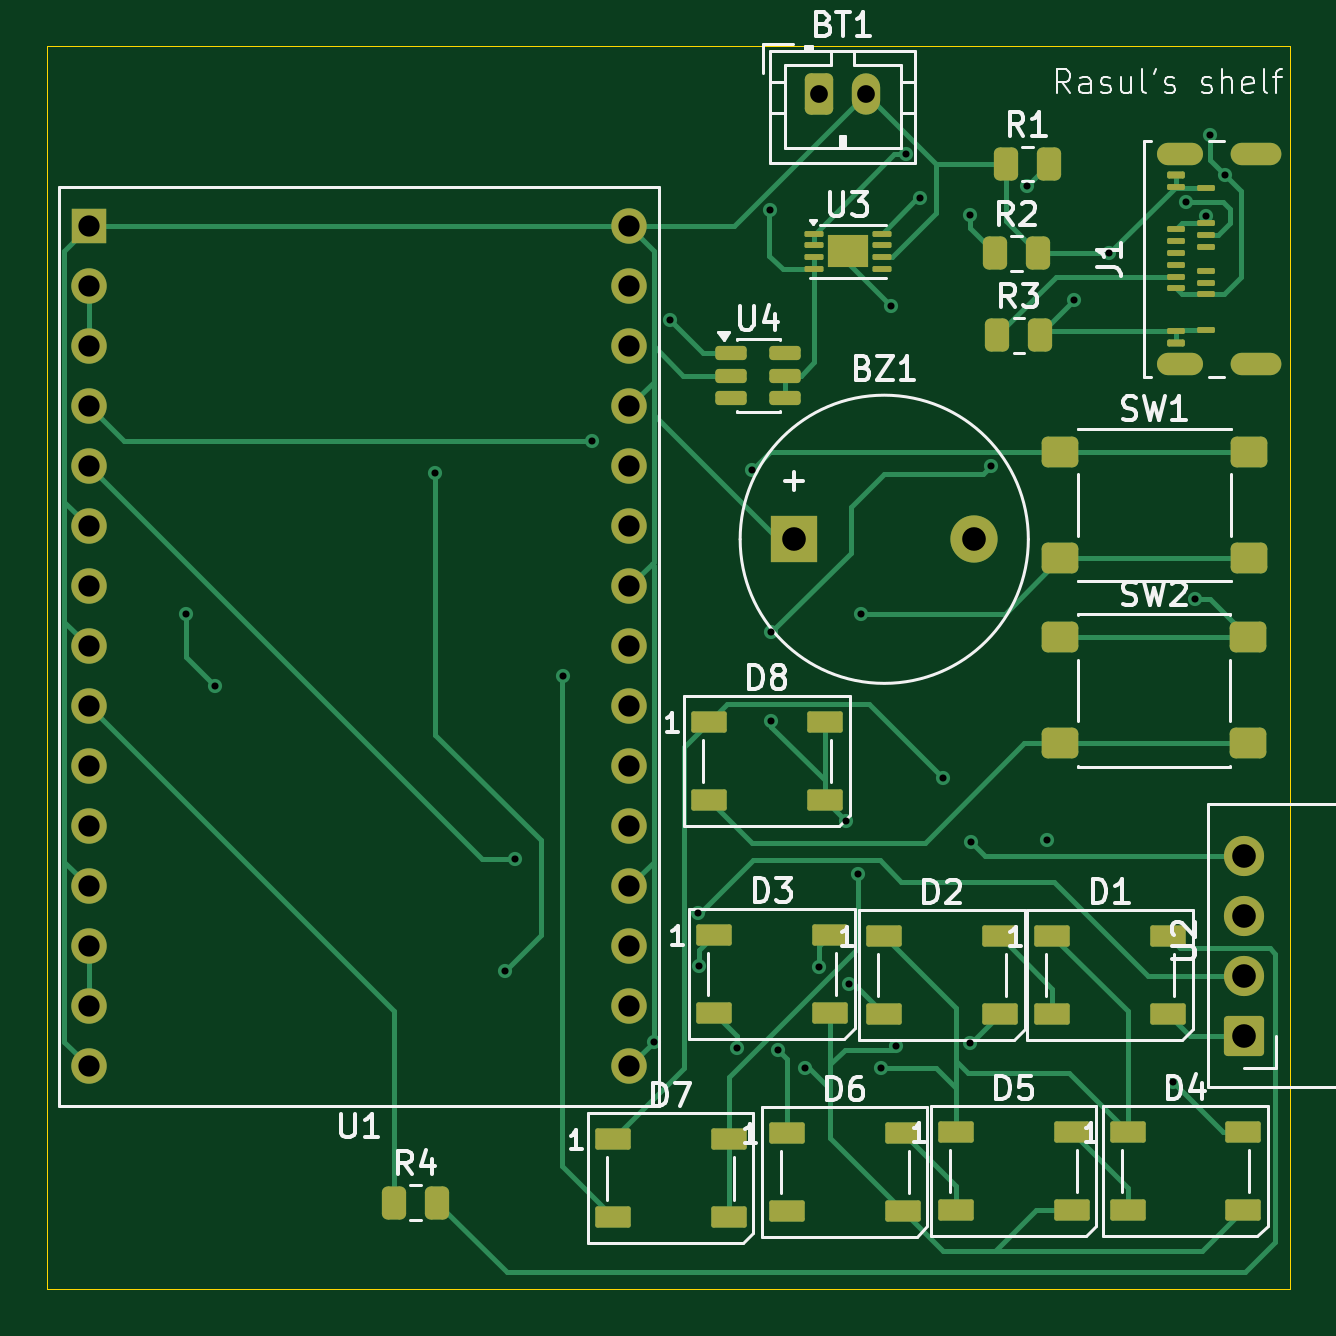
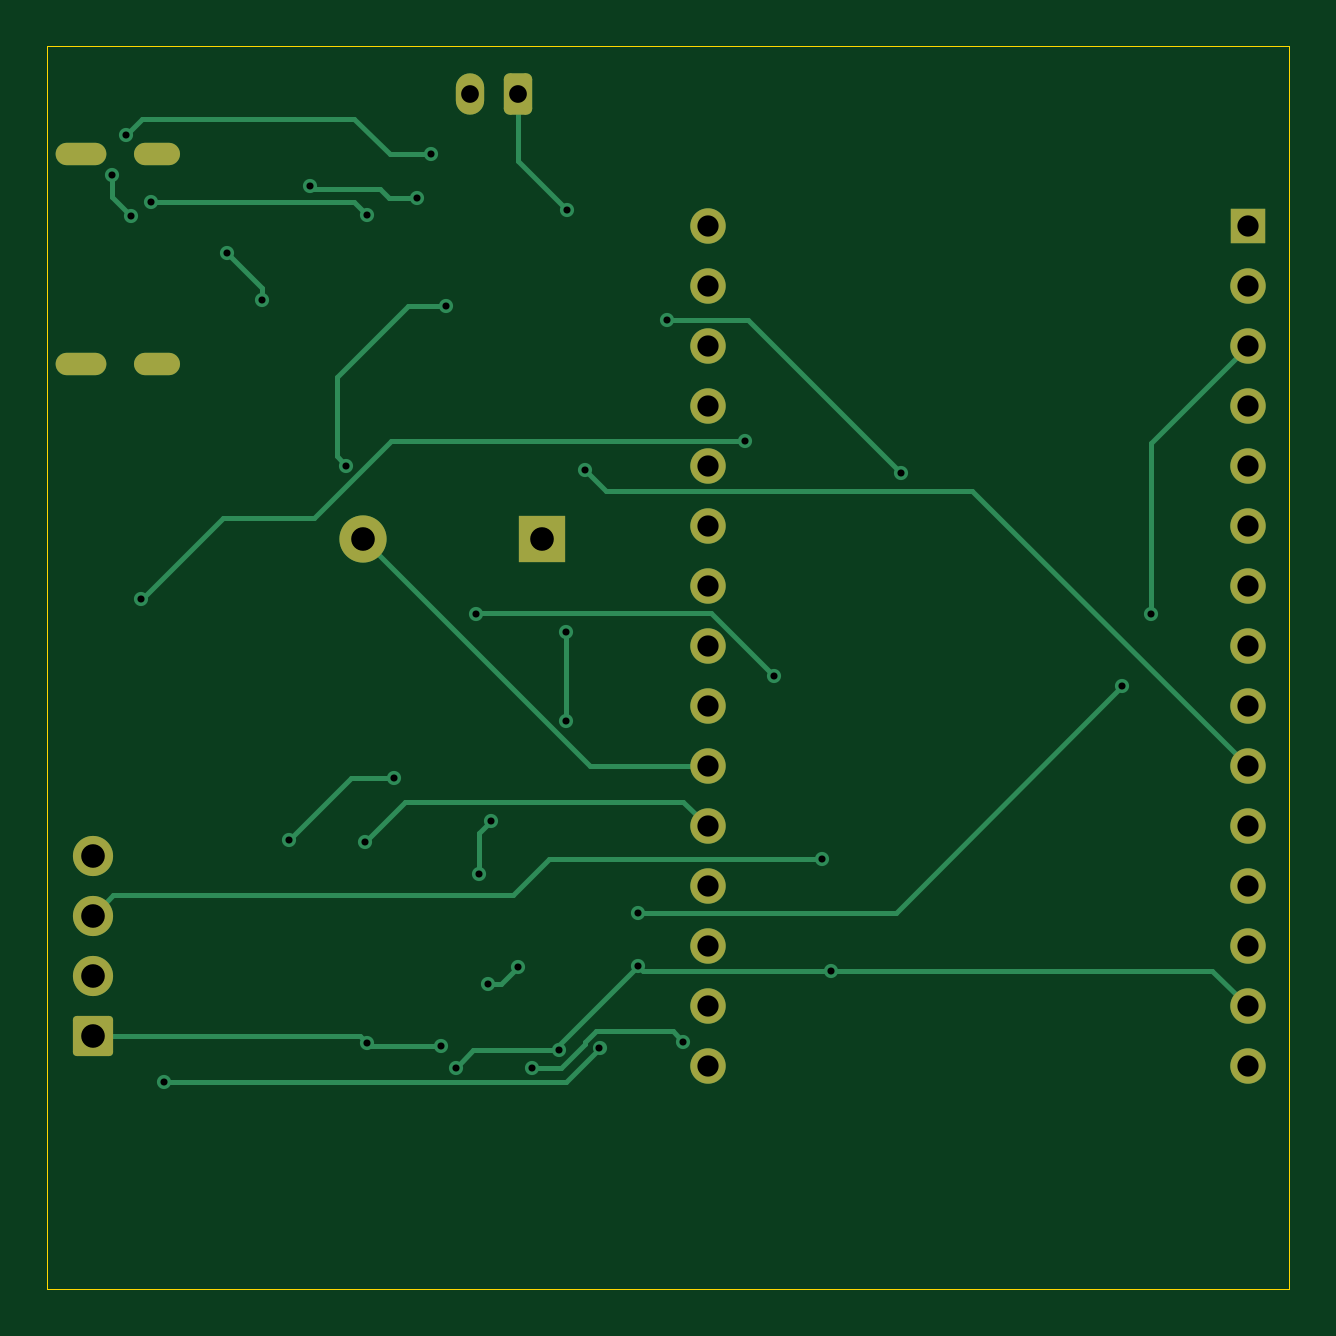
Circuit board: 11 layer files. Board 52.6 x 52.6 mm.
- bottom_copper: Electronic shelving-B_Cu.gbr (10743 bytes)
- bottom_mask: Electronic shelving-B_Mask.gbr (2728 bytes)
- paste: Electronic shelving-B_Paste.gbr (479 bytes)
- bottom_silk: Electronic shelving-B_Silkscreen.gbr (480 bytes)
- outline: Electronic shelving-Edge_Cuts.gbr (644 bytes)
- top_copper: Electronic shelving-F_Cu.gbr (24788 bytes)
- top_mask: Electronic shelving-F_Mask.gbr (6037 bytes)
- paste: Electronic shelving-F_Paste.gbr (4513 bytes)
- top_silk: Electronic shelving-F_Silkscreen.gbr (40016 bytes)
- drill: Electronic shelving-NPTH.drl (276 bytes)
- drill: Electronic shelving-PTH.drl (2148 bytes)

=== bottom_copper: Electronic shelving-B_Cu.gbr (10743 bytes, source omitted) ===
=== bottom_mask: Electronic shelving-B_Mask.gbr (2728 bytes, source withheld) ===
=== paste: Electronic shelving-B_Paste.gbr ===
%TF.GenerationSoftware,KiCad,Pcbnew,10.0.5*%
%TF.CreationDate,2026-10-20T21:13:38+05:00*%
%TF.ProjectId,Electronic shelving,456c6563-7472-46f6-9e69-63207368656c,rev?*%
%TF.SameCoordinates,Original*%
%TF.FileFunction,Paste,Bot*%
%TF.FilePolarity,Positive*%
%FSLAX46Y46*%
G04 Gerber Fmt 4.6, Leading zero omitted, Abs format (unit mm)*
G04 Created by KiCad (PCBNEW 10.0.5) date 2026-10-20 21:13:38*
%MOMM*%
%LPD*%
G01*
G04 APERTURE LIST*
G04 APERTURE END LIST*
M02*

=== bottom_silk: Electronic shelving-B_Silkscreen.gbr ===
%TF.GenerationSoftware,KiCad,Pcbnew,10.0.5*%
%TF.CreationDate,2026-10-20T21:13:38+05:00*%
%TF.ProjectId,Electronic shelving,456c6563-7472-46f6-9e69-63207368656c,rev?*%
%TF.SameCoordinates,Original*%
%TF.FileFunction,Legend,Bot*%
%TF.FilePolarity,Positive*%
%FSLAX46Y46*%
G04 Gerber Fmt 4.6, Leading zero omitted, Abs format (unit mm)*
G04 Created by KiCad (PCBNEW 10.0.5) date 2026-10-20 21:13:38*
%MOMM*%
%LPD*%
G01*
G04 APERTURE LIST*
G04 APERTURE END LIST*
M02*

=== outline: Electronic shelving-Edge_Cuts.gbr ===
%TF.GenerationSoftware,KiCad,Pcbnew,10.0.5*%
%TF.CreationDate,2026-10-20T21:13:38+05:00*%
%TF.ProjectId,Electronic shelving,456c6563-7472-46f6-9e69-63207368656c,rev?*%
%TF.SameCoordinates,Original*%
%TF.FileFunction,Profile,NP*%
%FSLAX46Y46*%
G04 Gerber Fmt 4.6, Leading zero omitted, Abs format (unit mm)*
G04 Created by KiCad (PCBNEW 10.0.5) date 2026-10-20 21:13:38*
%MOMM*%
%LPD*%
G01*
G04 APERTURE LIST*
%TA.AperFunction,Profile*%
%ADD10C,0.050000*%
%TD*%
G04 APERTURE END LIST*
D10*
X106880000Y-58610000D02*
X159467937Y-58610000D01*
X159467937Y-111197937D01*
X106880000Y-111197937D01*
X106880000Y-58610000D01*
M02*

=== top_copper: Electronic shelving-F_Cu.gbr (24788 bytes, source omitted) ===
=== top_mask: Electronic shelving-F_Mask.gbr ===
%TF.GenerationSoftware,KiCad,Pcbnew,10.0.5*%
%TF.CreationDate,2026-10-20T21:13:38+05:00*%
%TF.ProjectId,Electronic shelving,456c6563-7472-46f6-9e69-63207368656c,rev?*%
%TF.SameCoordinates,Original*%
%TF.FileFunction,Soldermask,Top*%
%TF.FilePolarity,Negative*%
%FSLAX46Y46*%
G04 Gerber Fmt 4.6, Leading zero omitted, Abs format (unit mm)*
G04 Created by KiCad (PCBNEW 10.0.5) date 2026-10-20 21:13:38*
%MOMM*%
%LPD*%
G01*
G04 APERTURE LIST*
G04 Aperture macros list*
%AMRoundRect*
0 Rectangle with rounded corners*
0 $1 Rounding radius*
0 $2 $3 $4 $5 $6 $7 $8 $9 X,Y pos of 4 corners*
0 Add a 4 corners polygon primitive as box body*
4,1,4,$2,$3,$4,$5,$6,$7,$8,$9,$2,$3,0*
0 Add four circle primitives for the rounded corners*
1,1,$1+$1,$2,$3*
1,1,$1+$1,$4,$5*
1,1,$1+$1,$6,$7*
1,1,$1+$1,$8,$9*
0 Add four rect primitives between the rounded corners*
20,1,$1+$1,$2,$3,$4,$5,0*
20,1,$1+$1,$4,$5,$6,$7,0*
20,1,$1+$1,$6,$7,$8,$9,0*
20,1,$1+$1,$8,$9,$2,$3,0*%
G04 Aperture macros list end*
%ADD10R,2.000000X2.000000*%
%ADD11C,2.000000*%
%ADD12RoundRect,0.090000X-0.660000X-0.360000X0.660000X-0.360000X0.660000X0.360000X-0.660000X0.360000X0*%
%ADD13RoundRect,0.250000X-0.262500X-0.450000X0.262500X-0.450000X0.262500X0.450000X-0.262500X0.450000X0*%
%ADD14RoundRect,0.250000X-0.350000X-0.625000X0.350000X-0.625000X0.350000X0.625000X-0.350000X0.625000X0*%
%ADD15O,1.200000X1.750000*%
%ADD16RoundRect,0.075000X0.300000X-0.075000X0.300000X0.075000X-0.300000X0.075000X-0.300000X-0.075000X0*%
%ADD17RoundRect,0.062500X0.312500X-0.062500X0.312500X0.062500X-0.312500X0.062500X-0.312500X-0.062500X0*%
%ADD18O,1.950000X0.950000*%
%ADD19O,2.150000X0.950000*%
%ADD20RoundRect,0.150000X-0.512500X-0.150000X0.512500X-0.150000X0.512500X0.150000X-0.512500X0.150000X0*%
%ADD21RoundRect,0.170000X0.680000X-0.680000X0.680000X0.680000X-0.680000X0.680000X-0.680000X-0.680000X0*%
%ADD22C,1.700000*%
%ADD23R,1.500000X1.500000*%
%ADD24C,1.500000*%
%ADD25RoundRect,0.250000X-0.525000X-0.400000X0.525000X-0.400000X0.525000X0.400000X-0.525000X0.400000X0*%
%ADD26RoundRect,0.062500X-0.337500X-0.062500X0.337500X-0.062500X0.337500X0.062500X-0.337500X0.062500X0*%
%ADD27R,1.700000X1.400000*%
G04 APERTURE END LIST*
D10*
%TO.C,BZ1*%
X138510000Y-79480000D03*
D11*
X146110000Y-79480000D03*
%TD*%
D12*
%TO.C,D7*%
X130820000Y-104880000D03*
X130820000Y-108180000D03*
X135720000Y-108180000D03*
X135720000Y-104880000D03*
%TD*%
D13*
%TO.C,R3*%
X147097500Y-70850000D03*
X148922500Y-70850000D03*
%TD*%
D12*
%TO.C,D5*%
X145340000Y-104580000D03*
X145340000Y-107880000D03*
X150240000Y-107880000D03*
X150240000Y-104580000D03*
%TD*%
%TO.C,D6*%
X138190000Y-104620000D03*
X138190000Y-107920000D03*
X143090000Y-107920000D03*
X143090000Y-104620000D03*
%TD*%
D14*
%TO.C,BT1*%
X139550000Y-60620000D03*
D15*
X141550000Y-60620000D03*
%TD*%
D12*
%TO.C,D4*%
X152610000Y-104580000D03*
X152610000Y-107880000D03*
X157510000Y-107880000D03*
X157510000Y-104580000D03*
%TD*%
D16*
%TO.C,J1*%
X154660000Y-71160000D03*
D17*
X154660000Y-70660000D03*
D16*
X154660000Y-64060000D03*
D17*
X154660000Y-68860000D03*
X154660000Y-68360000D03*
X154660000Y-67860000D03*
X154660000Y-67360000D03*
X154660000Y-66860000D03*
X154660000Y-66360000D03*
X154660000Y-64560000D03*
X155910000Y-64610000D03*
X155910000Y-66110000D03*
X155910000Y-66610000D03*
X155910000Y-67110000D03*
X155910000Y-68110000D03*
X155910000Y-68610000D03*
X155910000Y-69110000D03*
X155910000Y-70610000D03*
D18*
X154835000Y-72060000D03*
D19*
X158035000Y-72060000D03*
D18*
X154835000Y-63160000D03*
D19*
X158035000Y-63160000D03*
%TD*%
D20*
%TO.C,U4*%
X135830000Y-71600000D03*
X135830000Y-72550000D03*
X135830000Y-73500000D03*
X138105000Y-73500000D03*
X138105000Y-72550000D03*
X138105000Y-71600000D03*
%TD*%
D13*
%TO.C,R1*%
X147457500Y-63590000D03*
X149282500Y-63590000D03*
%TD*%
D12*
%TO.C,D8*%
X134890000Y-87210000D03*
X134890000Y-90510000D03*
X139790000Y-90510000D03*
X139790000Y-87210000D03*
%TD*%
%TO.C,D2*%
X142300000Y-96280000D03*
X142300000Y-99580000D03*
X147200000Y-99580000D03*
X147200000Y-96280000D03*
%TD*%
D21*
%TO.C,U2*%
X157530000Y-100490000D03*
D22*
X157530000Y-97950000D03*
X157530000Y-95410000D03*
X157530000Y-92870000D03*
%TD*%
D12*
%TO.C,D3*%
X135110000Y-96230000D03*
X135110000Y-99530000D03*
X140010000Y-99530000D03*
X140010000Y-96230000D03*
%TD*%
%TO.C,D1*%
X149420000Y-96270000D03*
X149420000Y-99570000D03*
X154320000Y-99570000D03*
X154320000Y-96270000D03*
%TD*%
D13*
%TO.C,R2*%
X146997500Y-67380000D03*
X148822500Y-67380000D03*
%TD*%
D23*
%TO.C,U1*%
X108650000Y-66235000D03*
D24*
X108650000Y-68775000D03*
X108650000Y-71315000D03*
X108650000Y-73855000D03*
X108650000Y-76395000D03*
X108650000Y-78935000D03*
X108650000Y-81475000D03*
X108650000Y-84015000D03*
X108650000Y-86555000D03*
X108650000Y-89095000D03*
X108650000Y-91635000D03*
X108650000Y-94175000D03*
X108650000Y-96715000D03*
X108650000Y-99255000D03*
X108650000Y-101795000D03*
X131510000Y-101795000D03*
X131510000Y-99255000D03*
X131510000Y-96715000D03*
X131510000Y-94175000D03*
X131510000Y-91635000D03*
X131510000Y-89095000D03*
X131510000Y-86555000D03*
X131510000Y-84015000D03*
X131510000Y-81475000D03*
X131510000Y-78935000D03*
X131510000Y-76395000D03*
X131510000Y-73855000D03*
X131510000Y-71315000D03*
X131510000Y-68775000D03*
X131510000Y-66235000D03*
%TD*%
D25*
%TO.C,SW1*%
X149770000Y-75780000D03*
X157730000Y-75780000D03*
X149770000Y-80280000D03*
X157730000Y-80280000D03*
%TD*%
D13*
%TO.C,R4*%
X121557500Y-107560000D03*
X123382500Y-107560000D03*
%TD*%
D25*
%TO.C,SW2*%
X149750000Y-83620000D03*
X157710000Y-83620000D03*
X149750000Y-88120000D03*
X157710000Y-88120000D03*
%TD*%
D26*
%TO.C,U3*%
X139325000Y-66540000D03*
X139325000Y-67040000D03*
X139325000Y-67540000D03*
X139325000Y-68040000D03*
X142225000Y-68040000D03*
X142225000Y-67540000D03*
X142225000Y-67040000D03*
X142225000Y-66540000D03*
D27*
X140775000Y-67290000D03*
%TD*%
M02*

=== paste: Electronic shelving-F_Paste.gbr ===
%TF.GenerationSoftware,KiCad,Pcbnew,10.0.5*%
%TF.CreationDate,2026-10-20T21:13:38+05:00*%
%TF.ProjectId,Electronic shelving,456c6563-7472-46f6-9e69-63207368656c,rev?*%
%TF.SameCoordinates,Original*%
%TF.FileFunction,Paste,Top*%
%TF.FilePolarity,Positive*%
%FSLAX46Y46*%
G04 Gerber Fmt 4.6, Leading zero omitted, Abs format (unit mm)*
G04 Created by KiCad (PCBNEW 10.0.5) date 2026-10-20 21:13:38*
%MOMM*%
%LPD*%
G01*
G04 APERTURE LIST*
G04 Aperture macros list*
%AMRoundRect*
0 Rectangle with rounded corners*
0 $1 Rounding radius*
0 $2 $3 $4 $5 $6 $7 $8 $9 X,Y pos of 4 corners*
0 Add a 4 corners polygon primitive as box body*
4,1,4,$2,$3,$4,$5,$6,$7,$8,$9,$2,$3,0*
0 Add four circle primitives for the rounded corners*
1,1,$1+$1,$2,$3*
1,1,$1+$1,$4,$5*
1,1,$1+$1,$6,$7*
1,1,$1+$1,$8,$9*
0 Add four rect primitives between the rounded corners*
20,1,$1+$1,$2,$3,$4,$5,0*
20,1,$1+$1,$4,$5,$6,$7,0*
20,1,$1+$1,$6,$7,$8,$9,0*
20,1,$1+$1,$8,$9,$2,$3,0*%
G04 Aperture macros list end*
%ADD10RoundRect,0.090000X-0.660000X-0.360000X0.660000X-0.360000X0.660000X0.360000X-0.660000X0.360000X0*%
%ADD11RoundRect,0.250000X-0.262500X-0.450000X0.262500X-0.450000X0.262500X0.450000X-0.262500X0.450000X0*%
%ADD12RoundRect,0.075000X0.300000X-0.075000X0.300000X0.075000X-0.300000X0.075000X-0.300000X-0.075000X0*%
%ADD13RoundRect,0.062500X0.312500X-0.062500X0.312500X0.062500X-0.312500X0.062500X-0.312500X-0.062500X0*%
%ADD14RoundRect,0.150000X-0.512500X-0.150000X0.512500X-0.150000X0.512500X0.150000X-0.512500X0.150000X0*%
%ADD15RoundRect,0.250000X-0.525000X-0.400000X0.525000X-0.400000X0.525000X0.400000X-0.525000X0.400000X0*%
%ADD16RoundRect,0.140000X-0.205000X-0.140000X0.205000X-0.140000X0.205000X0.140000X-0.205000X0.140000X0*%
%ADD17RoundRect,0.062500X-0.337500X-0.062500X0.337500X-0.062500X0.337500X0.062500X-0.337500X0.062500X0*%
G04 APERTURE END LIST*
D10*
%TO.C,D7*%
X130820000Y-104880000D03*
X130820000Y-108180000D03*
X135720000Y-108180000D03*
X135720000Y-104880000D03*
%TD*%
D11*
%TO.C,R3*%
X147097500Y-70850000D03*
X148922500Y-70850000D03*
%TD*%
D10*
%TO.C,D5*%
X145340000Y-104580000D03*
X145340000Y-107880000D03*
X150240000Y-107880000D03*
X150240000Y-104580000D03*
%TD*%
%TO.C,D6*%
X138190000Y-104620000D03*
X138190000Y-107920000D03*
X143090000Y-107920000D03*
X143090000Y-104620000D03*
%TD*%
%TO.C,D4*%
X152610000Y-104580000D03*
X152610000Y-107880000D03*
X157510000Y-107880000D03*
X157510000Y-104580000D03*
%TD*%
D12*
%TO.C,J1*%
X154660000Y-71160000D03*
D13*
X154660000Y-70660000D03*
D12*
X154660000Y-64060000D03*
D13*
X154660000Y-68860000D03*
X154660000Y-68360000D03*
X154660000Y-67860000D03*
X154660000Y-67360000D03*
X154660000Y-66860000D03*
X154660000Y-66360000D03*
X154660000Y-64560000D03*
X155910000Y-64610000D03*
X155910000Y-66110000D03*
X155910000Y-66610000D03*
X155910000Y-67110000D03*
X155910000Y-68110000D03*
X155910000Y-68610000D03*
X155910000Y-69110000D03*
X155910000Y-70610000D03*
%TD*%
D14*
%TO.C,U4*%
X135830000Y-71600000D03*
X135830000Y-72550000D03*
X135830000Y-73500000D03*
X138105000Y-73500000D03*
X138105000Y-72550000D03*
X138105000Y-71600000D03*
%TD*%
D11*
%TO.C,R1*%
X147457500Y-63590000D03*
X149282500Y-63590000D03*
%TD*%
D10*
%TO.C,D8*%
X134890000Y-87210000D03*
X134890000Y-90510000D03*
X139790000Y-90510000D03*
X139790000Y-87210000D03*
%TD*%
%TO.C,D2*%
X142300000Y-96280000D03*
X142300000Y-99580000D03*
X147200000Y-99580000D03*
X147200000Y-96280000D03*
%TD*%
%TO.C,D3*%
X135110000Y-96230000D03*
X135110000Y-99530000D03*
X140010000Y-99530000D03*
X140010000Y-96230000D03*
%TD*%
%TO.C,D1*%
X149420000Y-96270000D03*
X149420000Y-99570000D03*
X154320000Y-99570000D03*
X154320000Y-96270000D03*
%TD*%
D11*
%TO.C,R2*%
X146997500Y-67380000D03*
X148822500Y-67380000D03*
%TD*%
D15*
%TO.C,SW1*%
X149770000Y-75780000D03*
X157730000Y-75780000D03*
X149770000Y-80280000D03*
X157730000Y-80280000D03*
%TD*%
D11*
%TO.C,R4*%
X121557500Y-107560000D03*
X123382500Y-107560000D03*
%TD*%
D15*
%TO.C,SW2*%
X149750000Y-83620000D03*
X157710000Y-83620000D03*
X149750000Y-88120000D03*
X157710000Y-88120000D03*
%TD*%
D16*
%TO.C,U3*%
X140350000Y-66940000D03*
X140350000Y-67640000D03*
X141200000Y-66940000D03*
X141200000Y-67640000D03*
D17*
X139325000Y-66540000D03*
X139325000Y-67040000D03*
X139325000Y-67540000D03*
X139325000Y-68040000D03*
X142225000Y-68040000D03*
X142225000Y-67540000D03*
X142225000Y-67040000D03*
X142225000Y-66540000D03*
%TD*%
M02*

=== top_silk: Electronic shelving-F_Silkscreen.gbr (40016 bytes, source omitted) ===
=== drill: Electronic shelving-NPTH.drl ===
M48
; DRILL file KiCad 10.0.5 date 2026-10-20T21:13:40
; FORMAT={-:-/ absolute / metric / decimal}
; #@! TF.CreationDate,2026-10-20T21:13:40+05:00
; #@! TF.GenerationSoftware,Kicad,Pcbnew,10.0.5
; #@! TF.FileFunction,NonPlated,1,2,NPTH
FMAT,2
METRIC
%
G90
G05
M30

=== drill: Electronic shelving-PTH.drl ===
M48
; DRILL file KiCad 10.0.5 date 2026-10-20T21:13:40
; FORMAT={-:-/ absolute / metric / decimal}
; #@! TF.CreationDate,2026-10-20T21:13:40+05:00
; #@! TF.GenerationSoftware,Kicad,Pcbnew,10.0.5
; #@! TF.FileFunction,Plated,1,2,PTH
FMAT,2
METRIC
; #@! TA.AperFunction,Plated,PTH,ViaDrill
T1C0.300
; #@! TA.AperFunction,Plated,PTH,ComponentDrill
T2C0.450
; #@! TA.AperFunction,Plated,PTH,ComponentDrill
T3C0.750
; #@! TA.AperFunction,Plated,PTH,ComponentDrill
T4C0.900
; #@! TA.AperFunction,Plated,PTH,ComponentDrill
T5C1.000
%
G90
G05
T1
X112.73Y-82.66
X113.96Y-85.7
X123.31Y-76.68
X126.27Y-97.765
X126.69Y-93.02
X128.72Y-85.27
X129.92Y-75.34
X132.56Y-100.745
X133.22Y-70.19
X134.44Y-95.28
X134.47Y-97.55
X136.089Y-101.029
X136.71Y-76.56
X137.469Y-65.549
X137.52Y-83.42
X137.52Y-87.16
X137.81Y-101.12
X138.95Y-101.86
X139.544Y-97.574
X140.68Y-91.41
X140.82Y-98.29
X141.18Y-93.65
X141.32Y-82.63
X142.18Y-101.85
X142.59Y-69.59
X142.79Y-100.95
X143.21Y-63.19
X143.82Y-65.05
X144.78Y-89.59
X145.92Y-65.76
X145.94Y-100.79
X146.0Y-92.28
X146.809Y-76.38
X148.34Y-64.52
X149.22Y-92.19
X150.36Y-69.36
X151.84Y-67.38
X154.53Y-102.46
X155.084Y-65.21
X155.48Y-82.01
X155.91Y-65.81
X156.12Y-62.35
X156.725Y-64.045
T3
X139.55Y-60.62
X141.55Y-60.62
T4
X108.65Y-66.235
X108.65Y-68.775
X108.65Y-71.315
X108.65Y-73.855
X108.65Y-76.395
X108.65Y-78.935
X108.65Y-81.475
X108.65Y-84.015
X108.65Y-86.555
X108.65Y-89.095
X108.65Y-91.635
X108.65Y-94.175
X108.65Y-96.715
X108.65Y-99.255
X108.65Y-101.795
X131.51Y-66.235
X131.51Y-68.775
X131.51Y-71.315
X131.51Y-73.855
X131.51Y-76.395
X131.51Y-78.935
X131.51Y-81.475
X131.51Y-84.015
X131.51Y-86.555
X131.51Y-89.095
X131.51Y-91.635
X131.51Y-94.175
X131.51Y-96.715
X131.51Y-99.255
X131.51Y-101.795
T5
X138.51Y-79.48
X146.11Y-79.48
X157.53Y-92.87
X157.53Y-95.41
X157.53Y-97.95
X157.53Y-100.49
T2
G00X154.335Y-63.16
M15
G01X155.335Y-63.16
M16
G05
G00X154.335Y-72.06
M15
G01X155.335Y-72.06
M16
G05
G00X157.435Y-63.16
M15
G01X158.635Y-63.16
M16
G05
G00X157.435Y-72.06
M15
G01X158.635Y-72.06
M16
G05
M30
